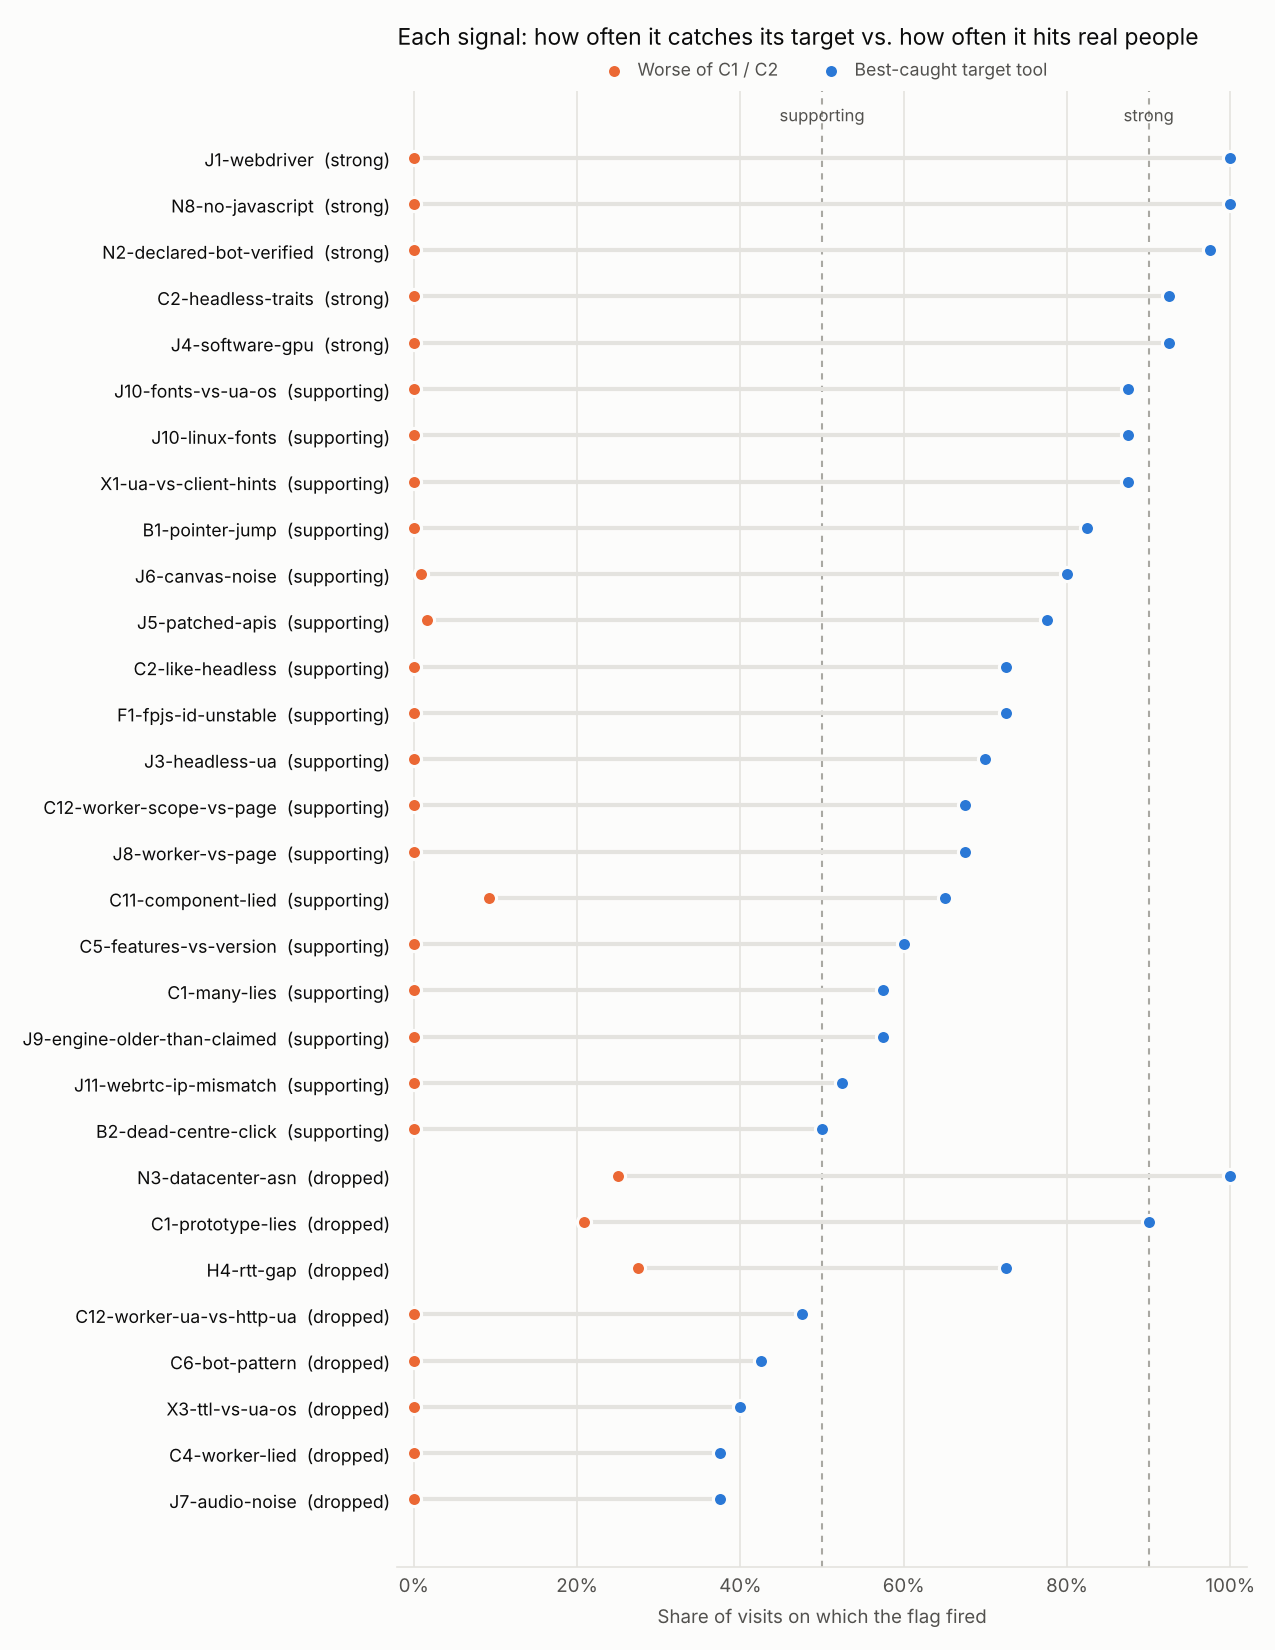

The table this chart was drawn from, first rows:
flag, side, target_cohorts, best_tool, best_tool_rate, pooled_target_rate, c1_rate, c2_rate, n_best_tool, n_c1, n_c2, grade, low_n
J1-webdriver, agent, C3+C4+C5, playwright-headless, 1.0, 0.2542, 0.0, 0.0, 40, 120, 120, strong, 
N8-no-javascript, agent, C3+C4+C5, chatgpt-user, 1.0, 0.3333, 0.0, 0.0, 40, 120, 120, strong, 
N2-declared-bot-verified, agent, C3+C4+C5, chatgpt-user, 0.975, 0.3208, 0.0, 0.0, 40, 120, 120, strong, 
C2-headless-traits, agent, C3+C4+C5, playwright-headless, 0.925, 0.2292, 0.0, 0.0, 40, 120, 120, strong, 
J4-software-gpu, agent, C3+C4+C5, chatgpt-cloud, 0.925, 0.4375, 0.0, 0.0, 40, 120, 120, strong, 
J10-fonts-vs-ua-os, both, C3+C4+C5+C6, chatgpt-cloud, 0.875, 0.1333, 0.0, 0.0, 40, 120, 120, supporting, 
J10-linux-fonts, both, C3+C4+C5+C6, chatgpt-cloud, 0.875, 0.09722, 0.0, 0.0, 40, 120, 120, supporting, 
X1-ua-vs-client-hints, both, C3+C4+C5+C6, chatgpt-cloud, 0.875, 0.09722, 0.0, 0.0, 40, 120, 120, supporting, 
B1-pointer-jump, agent, C3+C4+C5, playwright-headless, 0.825, 0.3333, 0.0, 0.0, 40, 120, 120, supporting, 
J6-canvas-noise, antidetect, C6, dolphin, 0.8, 0.6417, 0.0, 0.008333, 40, 120, 120, supporting, 
J5-patched-apis, antidetect, C6, adspower, 0.775, 0.5917, 0.0, 0.01667, 40, 120, 120, supporting, 
C2-like-headless, agent, C3+C4+C5, playwright-headless, 0.725, 0.2417, 0.0, 0.0, 40, 120, 120, supporting, 
F1-fpjs-id-unstable, antidetect, C6, adspower, 0.725, 0.6167, 0.0, 0.0, 40, 120, 120, supporting, 
J3-headless-ua, agent, C3+C4+C5, playwright-headless, 0.7, 0.1167, 0.0, 0.0, 40, 120, 120, supporting, 
C12-worker-scope-vs-page, antidetect, C6, gologin, 0.675, 0.3833, 0.0, 0.0, 40, 120, 120, supporting, 
J8-worker-vs-page, antidetect, C6, gologin, 0.675, 0.3667, 0.0, 0.0, 40, 120, 120, supporting, 
C11-component-lied, antidetect, C6, adspower, 0.65, 0.4333, 0.0, 0.09167, 40, 120, 120, supporting, 
C5-features-vs-version, antidetect, C6, dolphin, 0.6, 0.2667, 0.0, 0.0, 40, 120, 120, supporting, 
C1-many-lies, antidetect, C6, adspower, 0.575, 0.1917, 0.0, 0.0, 40, 120, 120, supporting, 
J9-engine-older-than-claimed, antidetect, C6, dolphin, 0.575, 0.1917, 0.0, 0.0, 40, 120, 120, supporting, 
J11-webrtc-ip-mismatch, antidetect, C6, adspower, 0.525, 0.175, 0.0, 0.0, 40, 120, 120, supporting, 
B2-dead-centre-click, agent, C3+C4+C5, chatgpt-cloud, 0.5, 0.2208, 0.0, 0.0, 40, 120, 120, supporting, 
N3-datacenter-asn, both, C3+C4+C5+C6, browserbase, 1.0, 0.4333, 0.0, 0.25, 40, 120, 120, dropped, 
C1-prototype-lies, antidetect, C6, adspower, 0.9, 0.7917, 0.0, 0.2083, 40, 120, 120, dropped, 
H4-rtt-gap, both, C3+C4+C5+C6, adspower, 0.725, 0.2167, 0.0, 0.275, 40, 120, 120, dropped, 
C12-worker-ua-vs-http-ua, antidetect, C6, gologin, 0.475, 0.1583, 0.0, 0.0, 40, 120, 120, dropped, 
C6-bot-pattern, both, C3+C4+C5+C6, playwright-headless, 0.425, 0.08889, 0.0, 0.0, 40, 120, 120, dropped, 
X3-ttl-vs-ua-os, both, C3+C4+C5+C6, adspower, 0.4, 0.04444, 0.0, 0.0, 40, 120, 120, dropped, 
C4-worker-lied, antidetect, C6, dolphin, 0.375, 0.125, 0.0, 0.0, 40, 120, 120, dropped, 
J7-audio-noise, antidetect, C6, adspower, 0.375, 0.125, 0.0, 0.0, 40, 120, 120, dropped, 
C3-stealth-patches, both, C3+C4+C5+C6, browserbase, 0.35, 0.03889, 0.0, 0.0, 40, 120, 120, dropped, 
B3-untrusted-events, agent, C3+C4+C5, comet, 0.3, 0.05, 0.0, 0.0, 40, 120, 120, dropped, 
J7-gpu-vs-ua-os, antidetect, C6, dolphin, 0.3, 0.1, 0.0, 0.0, 40, 120, 120, dropped, 
C10-timezone-lied, antidetect, C6, gologin, 0.25, 0.08333, 0.0, 0.0, 40, 120, 120, dropped, 
J2-cdp-runtime, agent, C3+C4+C5, playwright-headless, 0.225, 0.0375, 0.0, 0.0, 40, 120, 120, dropped, 
J12-timezone-vs-ip, both, C3+C4+C5+C6, dolphin, 0.2, 0.02222, 0.008333, 0.3417, 40, 120, 120, dropped, 
C4-worker-blocked, both, C3+C4+C5+C6, adspower, 0.0, 0.0, 0.0, 0.1833, 40, 120, 120, dropped, 
C7-privacy-browser, antidetect, C6, adspower, 0.0, 0.0, 0.0, 1.0, 40, 120, 120, dropped, 
C9-webgl-suspect, antidetect, C6, adspower, 0.0, 0.0, 0.0, 0.0, 40, 120, 120, dropped, 
X4-language-vs-ip-country, both, C3+C4+C5+C6, adspower, 0.0, 0.0, 0.025, 0.175, 40, 120, 120, dropped, 
